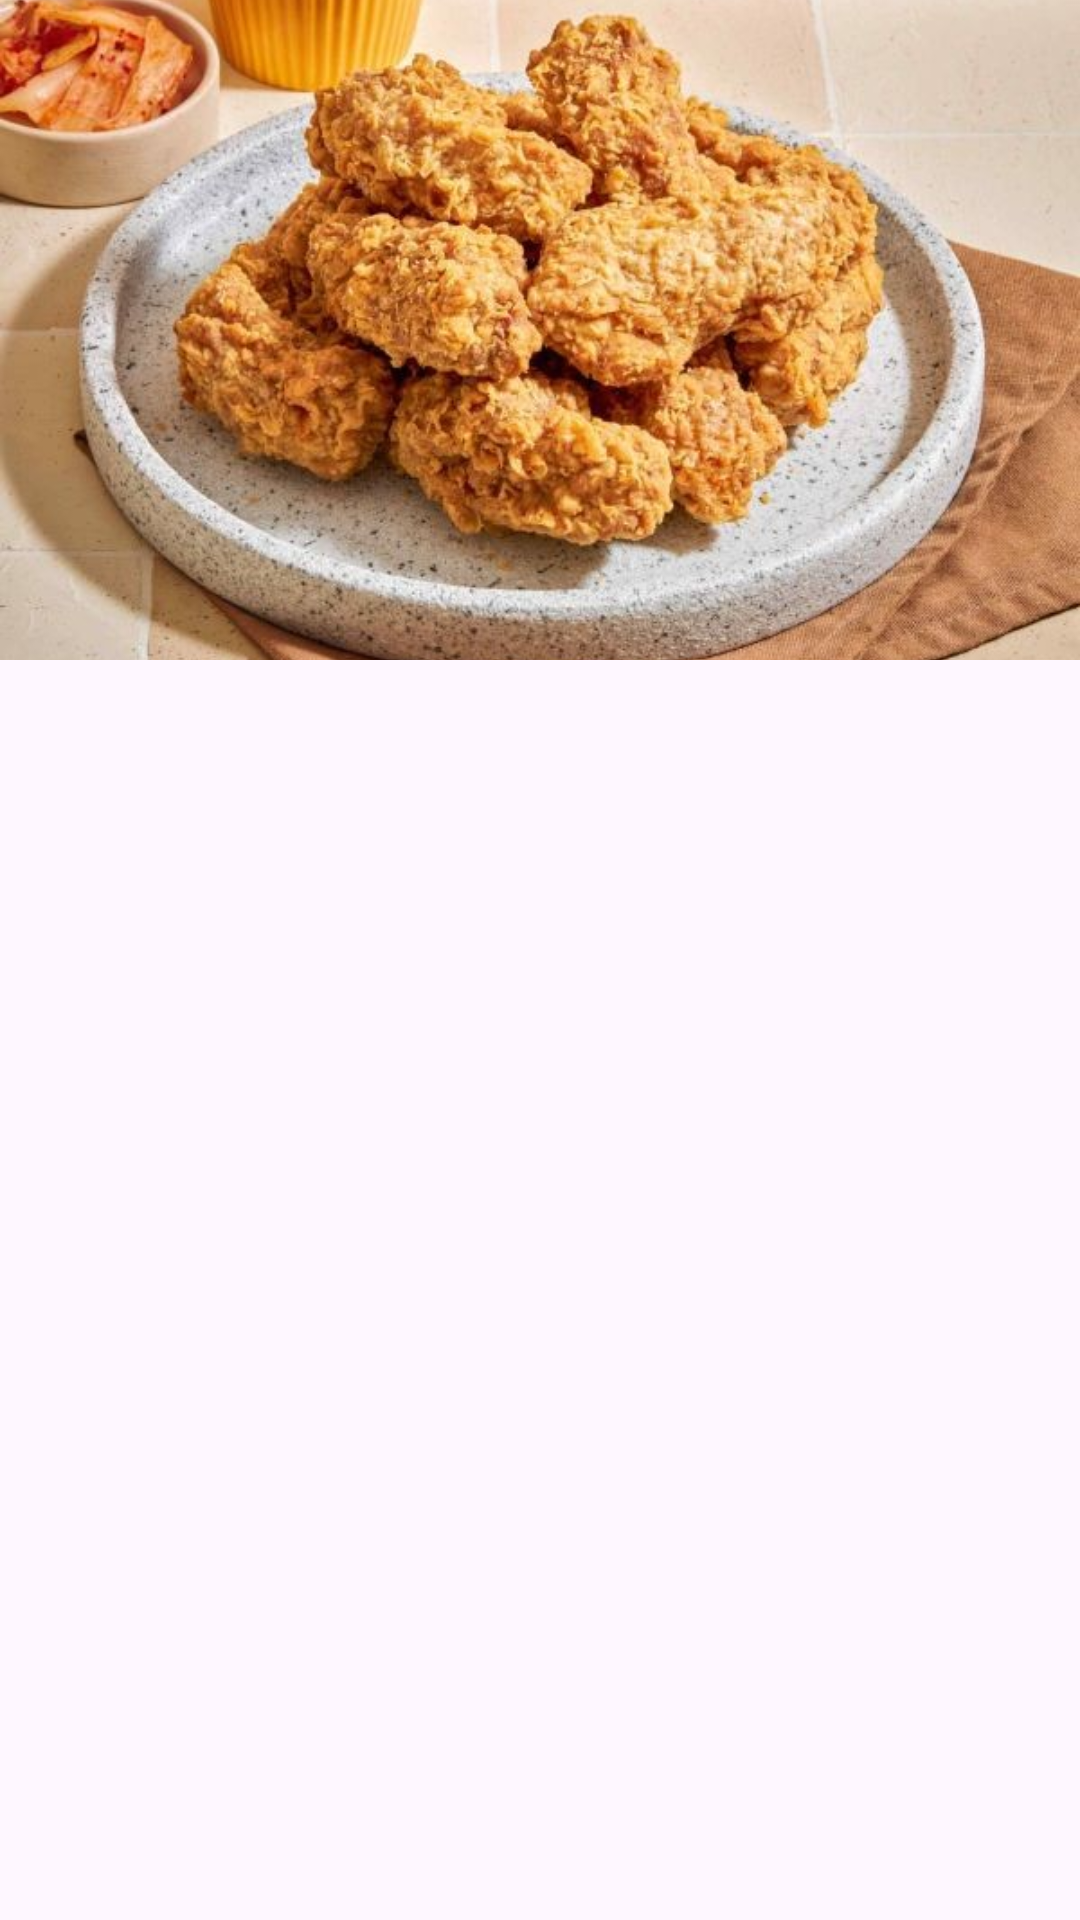

Android layout source for this screen:
<!-- AndroidManifest.xml: application theme Theme.FTA -->
<!-- res/layout/layout_slider.xml -->
<?xml version="1.0" encoding="utf-8"?>
<LinearLayout xmlns:android="http://schemas.android.com/apk/res/android"
    android:layout_width="match_parent"
    android:layout_height="match_parent">

    <ImageView
        android:id="@+id/img_slider"
        android:layout_width="match_parent"
        android:layout_height="220dp"
        android:src="@drawable/a"
        android:scaleType="centerCrop"/>

</LinearLayout>
<!-- resources referenced by this layout -->
<resources>
  <!-- drawable a: png bitmap (drawable, 826572 bytes) -->
  <style name="Theme.FTA" parent="Base.Theme.FTA" />
  <style name="Base.Theme.FTA" parent="Theme.Material3.DayNight.NoActionBar">
          
          
      </style>
</resources>
